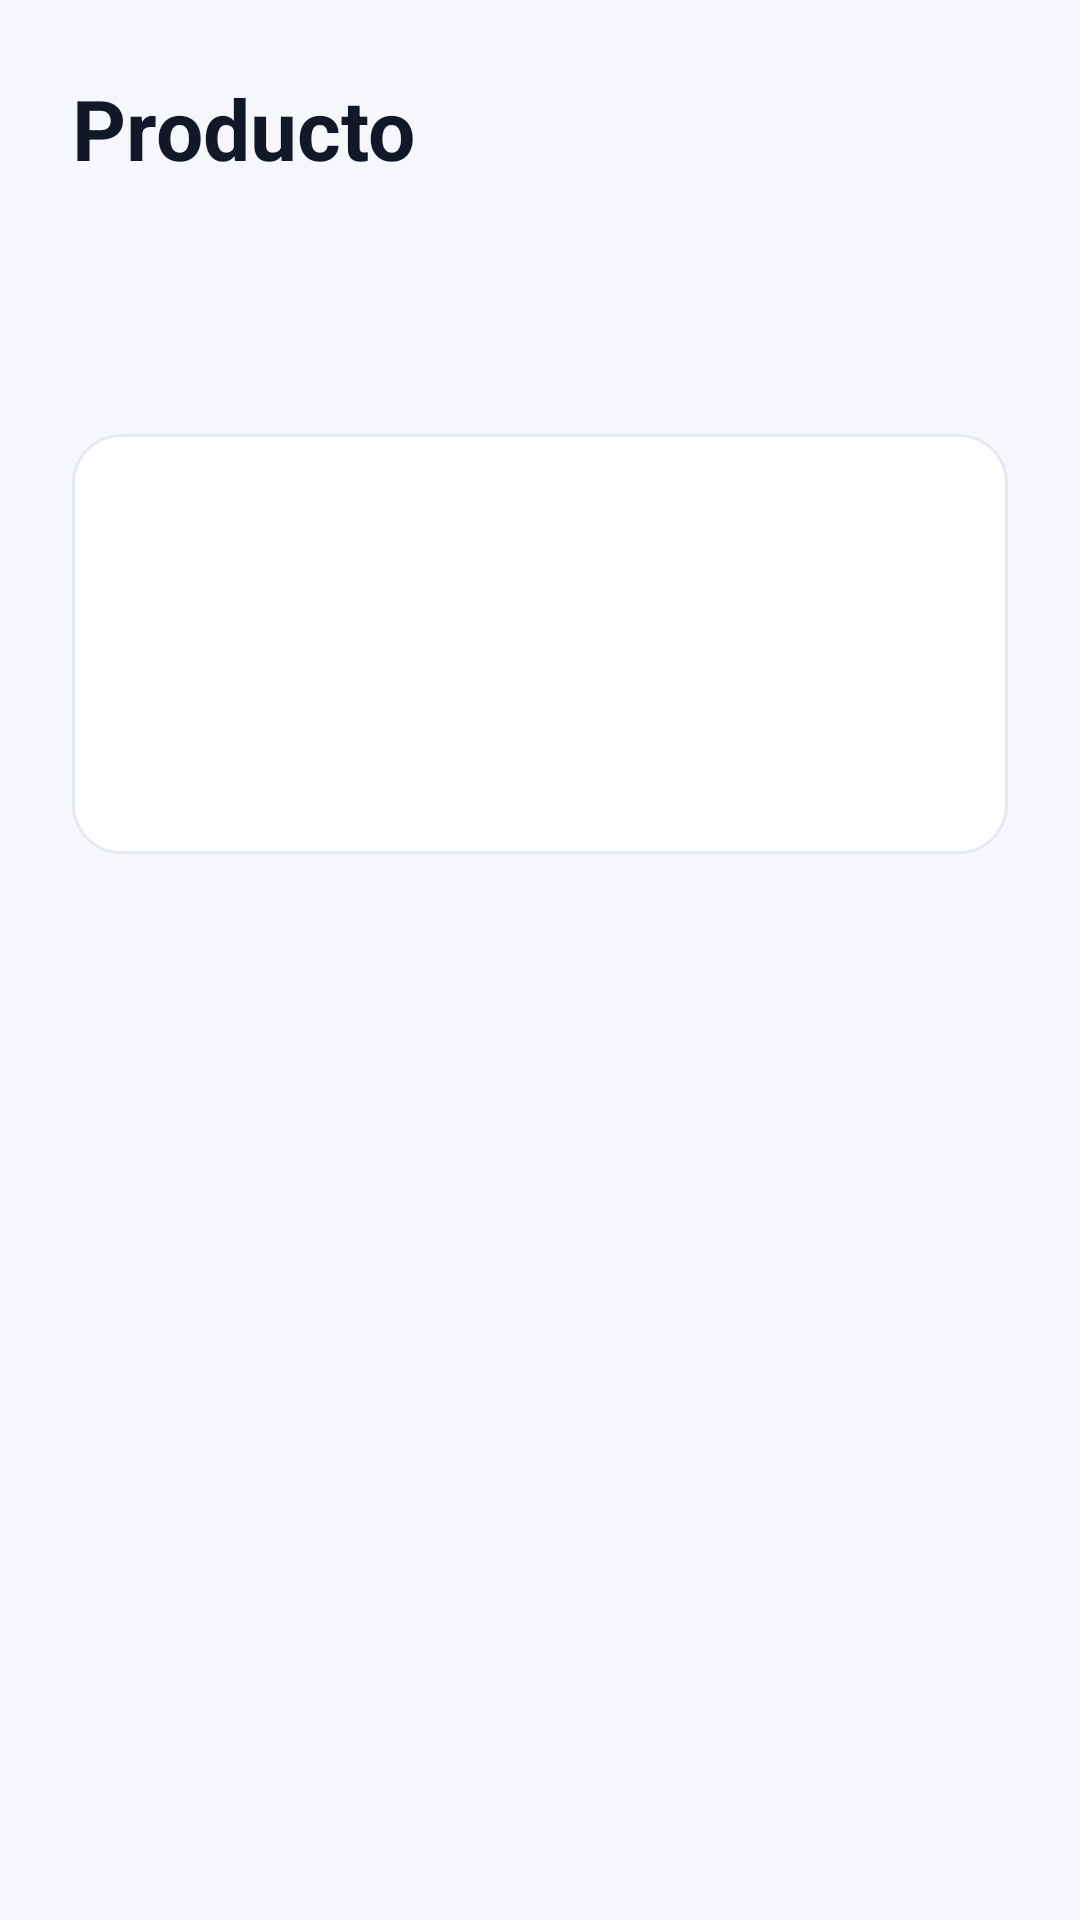

Produce the Android XML layout that renders to this screen, including the resource entries it uses.
<!-- AndroidManifest.xml: application theme Theme.AbarrotesApp -->
<!-- res/layout/activity_detalle_producto.xml -->
<?xml version="1.0" encoding="utf-8"?>
<ScrollView xmlns:android="http://schemas.android.com/apk/res/android"
    android:layout_width="match_parent"
    android:layout_height="match_parent"
    android:background="@drawable/bg_screen"
    android:fillViewport="true">

    <LinearLayout
        android:layout_width="match_parent"
        android:layout_height="wrap_content"
        android:orientation="vertical"
        android:padding="@dimen/space_24">

        <TextView
            android:id="@+id/tvDetalleNombreProducto"
            android:layout_width="wrap_content"
            android:layout_height="wrap_content"
            android:text="Producto"
            android:textColor="@color/ios_text_primary"
            android:textSize="@dimen/text_xxl"
            android:textStyle="bold" />

        <TextView
            android:id="@+id/tvDetalleCodigoProducto"
            android:layout_width="wrap_content"
            android:layout_height="wrap_content"
            android:layout_marginTop="@dimen/space_16"
            android:textColor="@color/ios_text_secondary"
            android:textSize="@dimen/text_md" />

        <TextView
            android:id="@+id/tvDetalleCodigoBarrasProducto"
            android:layout_width="wrap_content"
            android:layout_height="wrap_content"
            android:layout_marginTop="@dimen/space_8"
            android:textColor="@color/ios_text_secondary"
            android:textSize="@dimen/text_md" />

        <ImageView
            android:id="@+id/ivDetalleBarcodeProducto"
            android:layout_width="match_parent"
            android:layout_height="140dp"
            android:layout_marginTop="@dimen/space_16"
            android:adjustViewBounds="true"
            android:background="@drawable/bg_card"
            android:padding="@dimen/space_12"
            android:scaleType="fitCenter" />

        <TextView
            android:id="@+id/tvDetalleCategoriaProducto"
            android:layout_width="wrap_content"
            android:layout_height="wrap_content"
            android:layout_marginTop="@dimen/space_16"
            android:textColor="@color/ios_text_secondary"
            android:textSize="@dimen/text_md" />

        <TextView
            android:id="@+id/tvDetalleMarcaProducto"
            android:layout_width="wrap_content"
            android:layout_height="wrap_content"
            android:layout_marginTop="@dimen/space_8"
            android:textColor="@color/ios_text_secondary"
            android:textSize="@dimen/text_md" />

        <TextView
            android:id="@+id/tvDetalleUnidadProducto"
            android:layout_width="wrap_content"
            android:layout_height="wrap_content"
            android:layout_marginTop="@dimen/space_8"
            android:textColor="@color/ios_text_secondary"
            android:textSize="@dimen/text_md" />

        <TextView
            android:id="@+id/tvDetallePrecioCompraProducto"
            android:layout_width="wrap_content"
            android:layout_height="wrap_content"
            android:layout_marginTop="@dimen/space_8"
            android:textColor="@color/ios_text_secondary"
            android:textSize="@dimen/text_md" />

        <TextView
            android:id="@+id/tvDetallePrecioVentaProducto"
            android:layout_width="wrap_content"
            android:layout_height="wrap_content"
            android:layout_marginTop="@dimen/space_8"
            android:textColor="@color/ios_text_secondary"
            android:textSize="@dimen/text_md" />

        <TextView
            android:id="@+id/tvDetalleStockAlmacenProducto"
            android:layout_width="wrap_content"
            android:layout_height="wrap_content"
            android:layout_marginTop="@dimen/space_8"
            android:textColor="@color/ios_text_secondary"
            android:textSize="@dimen/text_md" />

        <TextView
            android:id="@+id/tvDetalleStockTiendaProducto"
            android:layout_width="wrap_content"
            android:layout_height="wrap_content"
            android:layout_marginTop="@dimen/space_8"
            android:textColor="@color/ios_text_secondary"
            android:textSize="@dimen/text_md" />

        <TextView
            android:id="@+id/tvDetalleStockMinimoProducto"
            android:layout_width="wrap_content"
            android:layout_height="wrap_content"
            android:layout_marginTop="@dimen/space_8"
            android:textColor="@color/ios_text_secondary"
            android:textSize="@dimen/text_md" />

        <TextView
            android:id="@+id/tvDetalleEstadoProducto"
            android:layout_width="wrap_content"
            android:layout_height="wrap_content"
            android:layout_marginTop="@dimen/space_8"
            android:textColor="@color/ios_text_secondary"
            android:textSize="@dimen/text_md" />

        <TextView
            android:id="@+id/tvDetalleFechaProducto"
            android:layout_width="wrap_content"
            android:layout_height="wrap_content"
            android:layout_marginTop="@dimen/space_8"
            android:textColor="@color/ios_text_secondary"
            android:textSize="@dimen/text_md" />

    </LinearLayout>

</ScrollView>
<!-- resources referenced by this layout -->
<resources>
  <color name="ios_text_primary">#111827</color>
  <color name="ios_text_secondary">#6B7280</color>
  <dimen name="space_12">12dp</dimen>
  <dimen name="space_16">16dp</dimen>
  <dimen name="space_24">24dp</dimen>
  <dimen name="space_8">8dp</dimen>
  <dimen name="text_md">16sp</dimen>
  <dimen name="text_xxl">28sp</dimen>
  <!-- drawable bg_card (drawable) -->
  <?xml version="1.0" encoding="utf-8"?>
  <shape xmlns:android="http://schemas.android.com/apk/res/android">
      <solid android:color="@color/ios_surface"/>
  
      <corners android:radius="@dimen/radius_16"/>
  
      <stroke
          android:width="@dimen/stroke_1"
          android:color="@color/ios_border"/>
  </shape>
  <!-- drawable bg_screen (drawable) -->
  <?xml version="1.0" encoding="utf-8"?>
  <shape xmlns:android="http://schemas.android.com/apk/res/android">
      <solid android:color="@color/ios_background"/>
  </shape>
  <style name="Theme.AbarrotesApp" parent="Theme.Material3.Light.NoActionBar">
          <item name="colorPrimary">@color/ios_primary</item>
          <item name="colorOnPrimary">@color/ios_text_white</item>
          <item name="colorSecondary">@color/ios_secondary</item>
          <item name="android:statusBarColor">@color/ios_background</item>
          <item name="android:navigationBarColor">@color/ios_background</item>
          <item name="android:windowBackground">@drawable/bg_screen</item>
          <item name="android:textColorPrimary">@color/ios_text_primary</item>
          <item name="android:textColorSecondary">@color/ios_text_secondary</item>
          <item name="colorSurface">@color/ios_surface</item>
          <item name="colorOnSurface">@color/ios_text_primary</item>
      </style>
  <color name="ios_surface">#FFFFFF</color>
  <dimen name="radius_16">16dp</dimen>
  <dimen name="stroke_1">1dp</dimen>
  <color name="ios_border">#E5E9F2</color>
  <color name="ios_background">#F5F7FB</color>
  <color name="ios_primary">#2563EB</color>
  <color name="ios_text_white">#FFFFFF</color>
  <color name="ios_secondary">#EAF1FF</color>
</resources>
